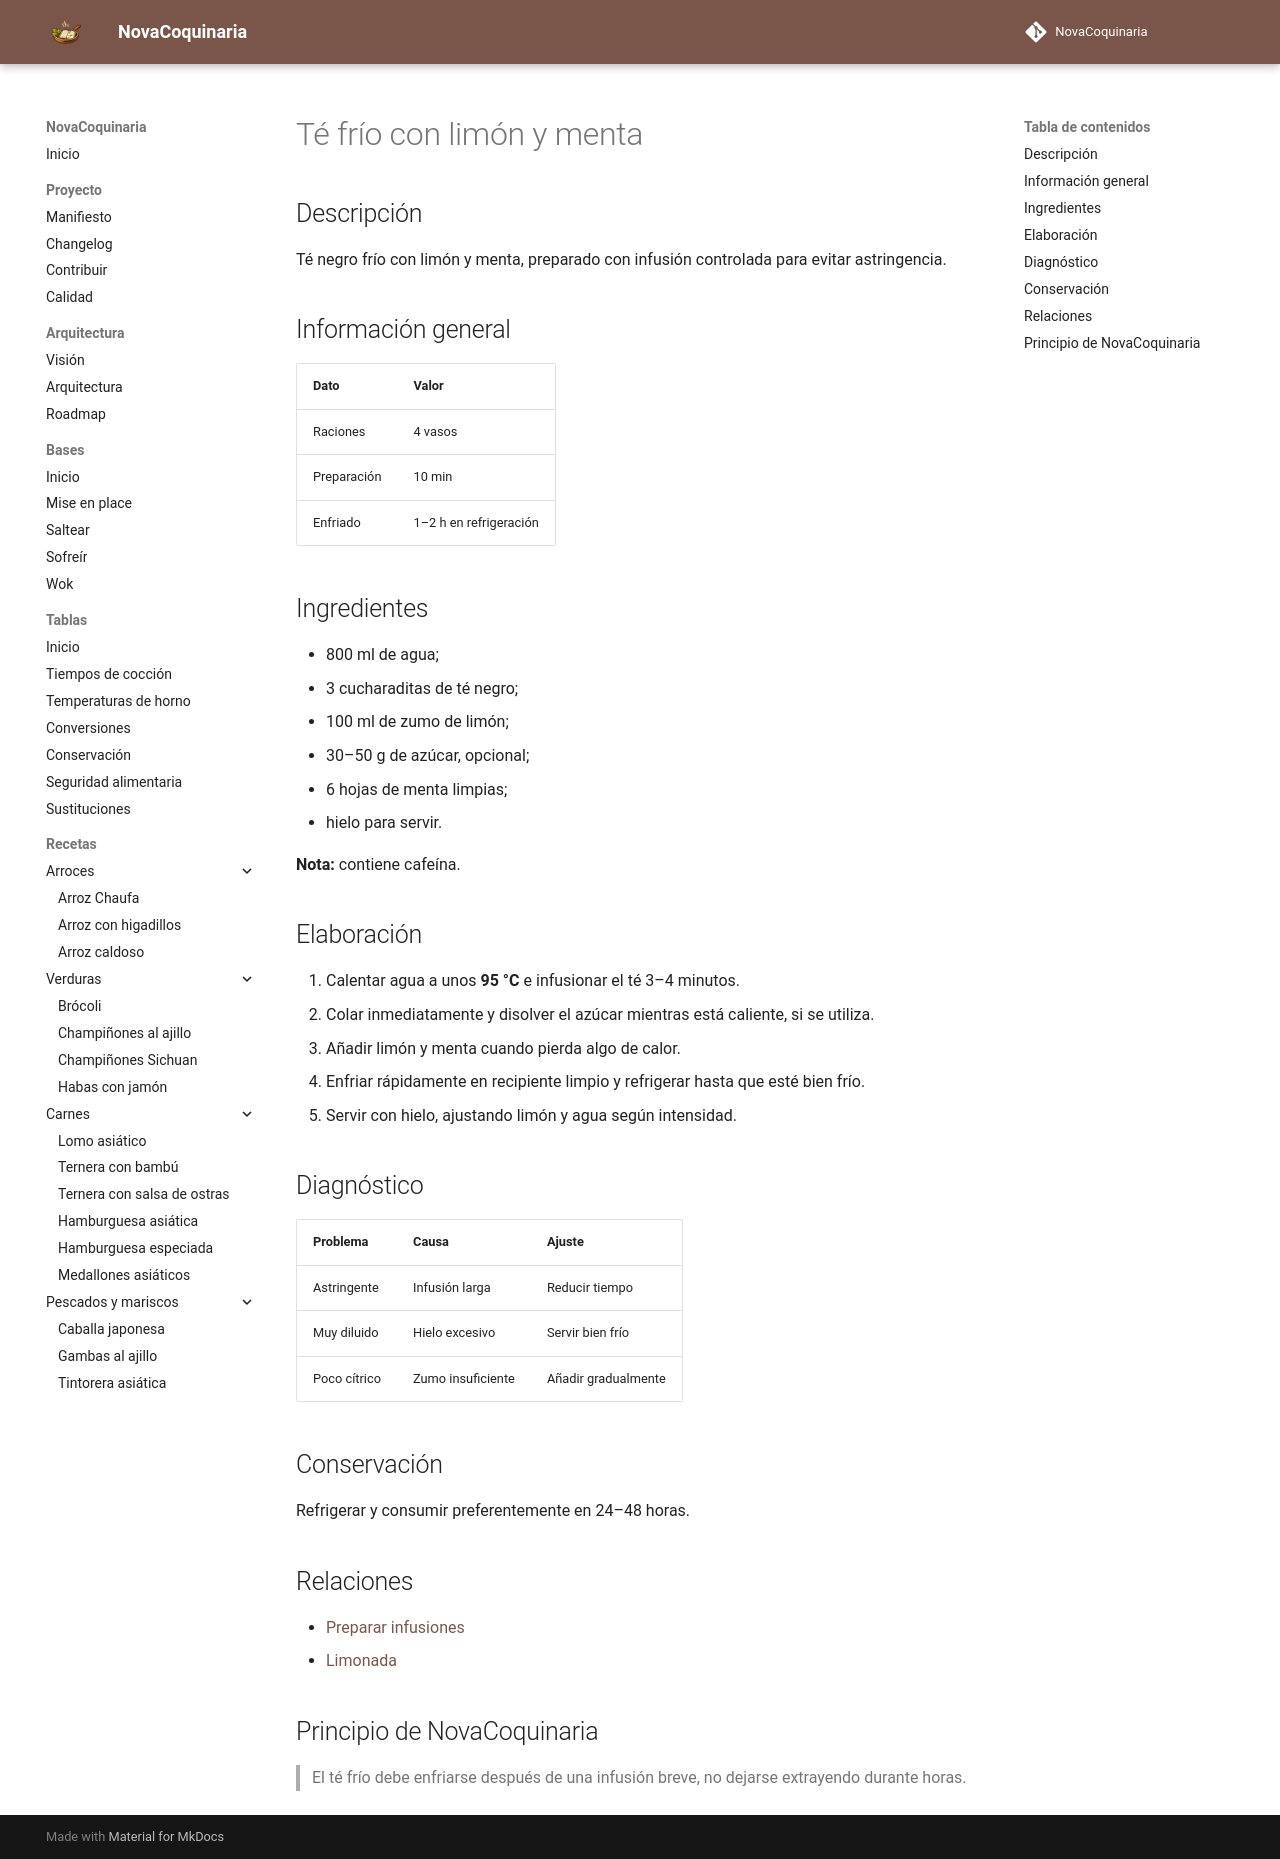

repository: fran-eliot/NovaCoquinaria · page: 09_Bebidas/te_frio_con_limon.html · generator: mkdocs

---
id: REC-0089
tipo: receta
titulo: Té frío con limón y menta
categoria: Bebidas
estado: borrador
version: 1.0.0
ultima_revision: 2026-11-14
etiquetas:
  - bebidas
  - receta
---

# Té frío con limón y menta

## Descripción
Té negro frío con limón y menta, preparado con infusión controlada para evitar astringencia.

## Información general
| Dato | Valor |
|---|---|
| Raciones | 4 vasos |
| Preparación | 10 min |
| Enfriado | 1–2 h en refrigeración |

## Ingredientes
- 800 ml de agua;
- 3 cucharaditas de té negro;
- 100 ml de zumo de limón;
- 30–50 g de azúcar, opcional;
- 6 hojas de menta limpias;
- hielo para servir.

**Nota:** contiene cafeína.

## Elaboración
1. Calentar agua a unos **95 °C** e infusionar el té 3–4 minutos.
2. Colar inmediatamente y disolver el azúcar mientras está caliente, si se utiliza.
3. Añadir limón y menta cuando pierda algo de calor.
4. Enfriar rápidamente en recipiente limpio y refrigerar hasta que esté bien frío.
5. Servir con hielo, ajustando limón y agua según intensidad.

## Diagnóstico
| Problema | Causa | Ajuste |
|---|---|---|
| Astringente | Infusión larga | Reducir tiempo |
| Muy diluido | Hielo excesivo | Servir bien frío |
| Poco cítrico | Zumo insuficiente | Añadir gradualmente |

## Conservación
Refrigerar y consumir preferentemente en 24–48 horas.

## Relaciones
- [Preparar infusiones](../00_Bases/03_Tecnicas/preparar_infusiones.md)
- [Limonada](./limonada_casera.md)

## Principio de NovaCoquinaria
> El té frío debe enfriarse después de una infusión breve, no dejarse extrayendo durante horas.
